Run: headless pygame with SDL's dummy video driver; simulated clock (each Clock.tick advances the game by its frame time, no real sleeping); random seed 0; keys injected as events and as key.get_pressed() state; no mouse input; restart key R tapped at the start of phases 3 and 4.
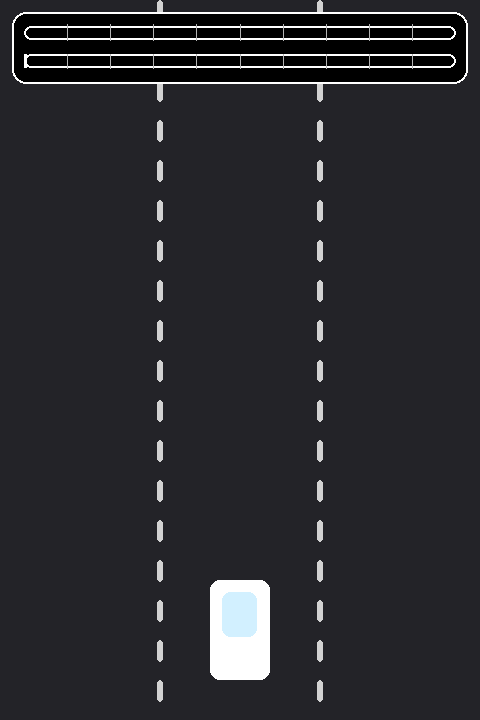
Frame 1 of 4 · flips 1–60 · no input
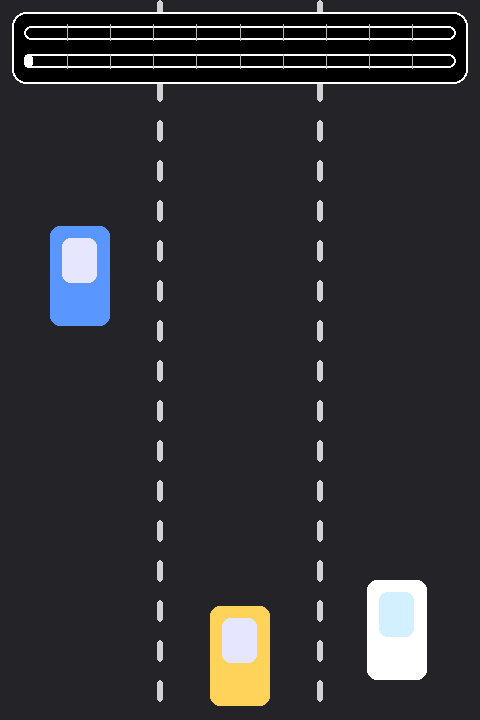
Frame 2 of 4 · flips 61–180 · tapped SPACE, RETURN · held RIGHT (→), D
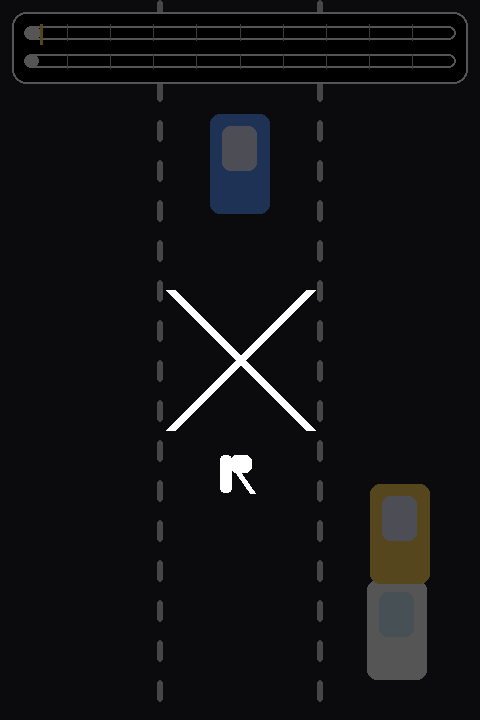
Frame 3 of 4 · flips 181–300 · tapped R · held DOWN (↓), S
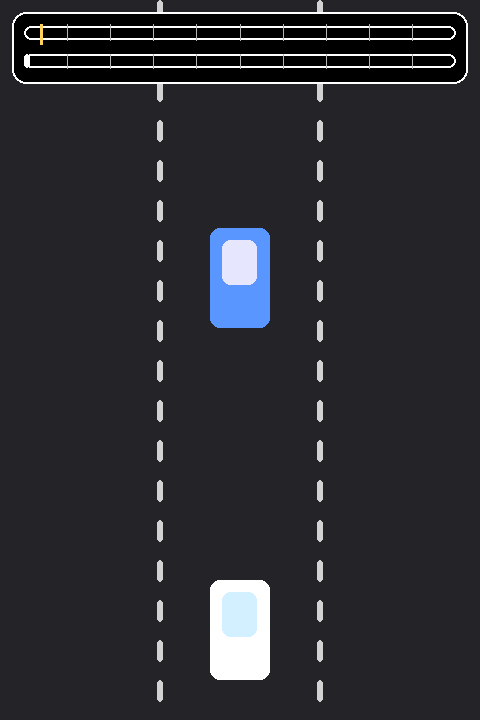
Frame 4 of 4 · flips 301–420 · tapped R · held LEFT (←), A, UP (↑), W

The pygame program that drew these frames:

import random
import pygame
import sys

# -------- Config --------
W, H = 480, 720
FPS = 60

LANES = 3
LANE_W = W // LANES

PLAYER_W, PLAYER_H = 60, 100
ENEMY_W, ENEMY_H = 60, 100

BASE_SPEED = 6
SPEED_UP_PER_10S = 0.8
SPAWN_MS_START = 1000
SPAWN_MS_MIN = 900


def lane_center_x(lane_idx: int) -> int:
    return lane_idx * LANE_W + LANE_W // 2


def clamp(v, lo, hi):
    return max(lo, min(hi, v))


class Car:
    def __init__(self, lane, y, color):
        self.lane = lane
        self.x = lane_center_x(lane) - ENEMY_W // 2
        self.y = y
        self.rect = pygame.Rect(self.x, self.y, ENEMY_W, ENEMY_H)
        self.color = color

    def update(self, speed):
        self.y += speed
        self.rect.y = int(self.y)

    def draw(self, screen):
        pygame.draw.rect(screen, self.color, self.rect, border_radius=10)
        pygame.draw.rect(
            screen,
            (230, 230, 255),
            self.rect.inflate(-25, -55).move(0, -15),
            border_radius=8,
        )


def draw_hud(screen, score, best, speed):
    hud_rect = pygame.Rect(12, 12, W - 24, 72)
    pygame.draw.rect(screen, (0, 0, 0), hud_rect, border_radius=14)
    pygame.draw.rect(screen, (255, 255, 255), hud_rect, width=2, border_radius=14)

    max_vis_score = 50
    frac_score = min(1.0, score / max_vis_score)
    bar1 = pygame.Rect(24, 26, int((W - 48) * frac_score), 14)
    pygame.draw.rect(screen, (255, 255, 255), pygame.Rect(24, 26, W - 48, 14), width=2, border_radius=8)
    pygame.draw.rect(screen, (255, 255, 255), bar1, border_radius=8)

    if best > 0:
        frac_best = min(1.0, best / max_vis_score)
        x = 24 + int((W - 48) * frac_best)
        pygame.draw.line(screen, (255, 210, 90), (x, 24), (x, 44), width=3)

    max_speed = BASE_SPEED + 10
    frac_speed = clamp((speed - BASE_SPEED) / (max_speed - BASE_SPEED), 0.0, 1.0)
    pygame.draw.rect(screen, (255, 255, 255), pygame.Rect(24, 54, W - 48, 14), width=2, border_radius=8)
    bar2 = pygame.Rect(24, 54, int((W - 48) * frac_speed), 14)
    pygame.draw.rect(screen, (255, 255, 255), bar2, border_radius=8)

    for i in range(1, 10):
        tx = 24 + int((W - 48) * (i / 10))
        pygame.draw.line(screen, (180, 180, 180), (tx, 24), (tx, 40), 1)
        pygame.draw.line(screen, (180, 180, 180), (tx, 54), (tx, 68), 1)


def draw_game_over(screen):
    overlay = pygame.Surface((W, H), pygame.SRCALPHA)
    overlay.fill((0, 0, 0, 170))
    screen.blit(overlay, (0, 0))

    cx, cy = W // 2, H // 2
    size = 70
    pygame.draw.line(screen, (255, 255, 255), (cx - size, cy - size), (cx + size, cy + size), 10)
    pygame.draw.line(screen, (255, 255, 255), (cx - size, cy + size), (cx + size, cy - size), 10)

    rx, ry = cx - 20, cy + 95
    pygame.draw.rect(screen, (255, 255, 255), (rx, ry, 12, 38), border_radius=4)
    pygame.draw.rect(screen, (255, 255, 255), (rx + 10, ry, 22, 18), border_radius=6)
    pygame.draw.line(screen, (255, 255, 255), (rx + 18, ry + 18), (rx + 32, ry + 38), 6)


def main():
    pygame.init()
    pygame.display.set_caption("Traffic Escape (Fontless)")
    screen = pygame.display.set_mode((W, H))
    clock = pygame.time.Clock()

    player_lane = 1
    player_y = H - 140
    player = pygame.Rect(lane_center_x(player_lane) - PLAYER_W // 2, player_y, PLAYER_W, PLAYER_H)

    enemies = []
    score = 0
    best = 0
    game_over = False

    speed = BASE_SPEED
    spawn_ms = SPAWN_MS_START
    start_ticks = pygame.time.get_ticks()
    next_spawn_time = pygame.time.get_ticks() + SPAWN_MS_START

    def spawn_enemy():
        lane = random.randrange(LANES)
        color = random.choice([(255, 90, 90), (90, 255, 140), (90, 150, 255), (255, 210, 90)])
        enemies.append(Car(lane, y=-ENEMY_H - 20, color=color))

    def reset():
        nonlocal player_lane, enemies, score, speed, spawn_ms, game_over, start_ticks, next_spawn_time
        player_lane = 1
        player.x = lane_center_x(player_lane) - PLAYER_W // 2
        enemies = []
        score = 0
        speed = BASE_SPEED
        spawn_ms = SPAWN_MS_START
        game_over = False
        start_ticks = pygame.time.get_ticks()
        next_spawn_time = pygame.time.get_ticks() + SPAWN_MS_START

    running = True
    while running:
        clock.tick(FPS)

        for event in pygame.event.get():
            if event.type == pygame.QUIT:
                running = False

            if event.type == pygame.KEYDOWN:
                if event.key == pygame.K_ESCAPE:
                    running = False

                if not game_over:
                    if event.key in (pygame.K_LEFT, pygame.K_a):
                        player_lane = clamp(player_lane - 1, 0, LANES - 1)
                    if event.key in (pygame.K_RIGHT, pygame.K_d):
                        player_lane = clamp(player_lane + 1, 0, LANES - 1)
                else:
                    if event.key == pygame.K_r:
                        reset()

        if not game_over:
            now = pygame.time.get_ticks()
            elapsed_s = (now - start_ticks) / 1000.0

            # difficulty ramp
            speed = BASE_SPEED + (elapsed_s / 10.0) * SPEED_UP_PER_10S
            spawn_ms = max(SPAWN_MS_MIN, int(SPAWN_MS_START - elapsed_s * 20))

            # spawn traffic reliably
            if now >= next_spawn_time:
                spawn_enemy()
                next_spawn_time = now + spawn_ms

            # smooth lane move
            target_x = lane_center_x(player_lane) - PLAYER_W // 2
            player.x += int((target_x - player.x) * 0.25)

            # update enemies
            for e in enemies:
                e.update(speed)

            # remove passed enemies, add score
            before = len(enemies)
            enemies = [e for e in enemies if e.rect.top < H + 40]
            score += (before - len(enemies))

            # collision
            for e in enemies:
                if player.colliderect(e.rect):
                    game_over = True
                    best = max(best, score)
                    break

        # -------- Draw --------
        screen.fill((20, 20, 24))
        pygame.draw.rect(screen, (35, 35, 40), (0, 0, W, H))

        for i in range(1, LANES):
            x = i * LANE_W
            for y in range(0, H, 40):
                pygame.draw.rect(screen, (210, 210, 210), (x - 3, y, 6, 22), border_radius=3)

        pygame.draw.rect(screen, (255, 255, 255), player, border_radius=10)
        pygame.draw.rect(screen, (210, 240, 255), player.inflate(-25, -55).move(0, -15), border_radius=8)

        for e in enemies:
            e.draw(screen)

        draw_hud(screen, score, best, speed)

        if game_over:
            draw_game_over(screen)

        pygame.display.flip()

    pygame.quit()
    sys.exit()


if __name__ == "__main__":
    main()
